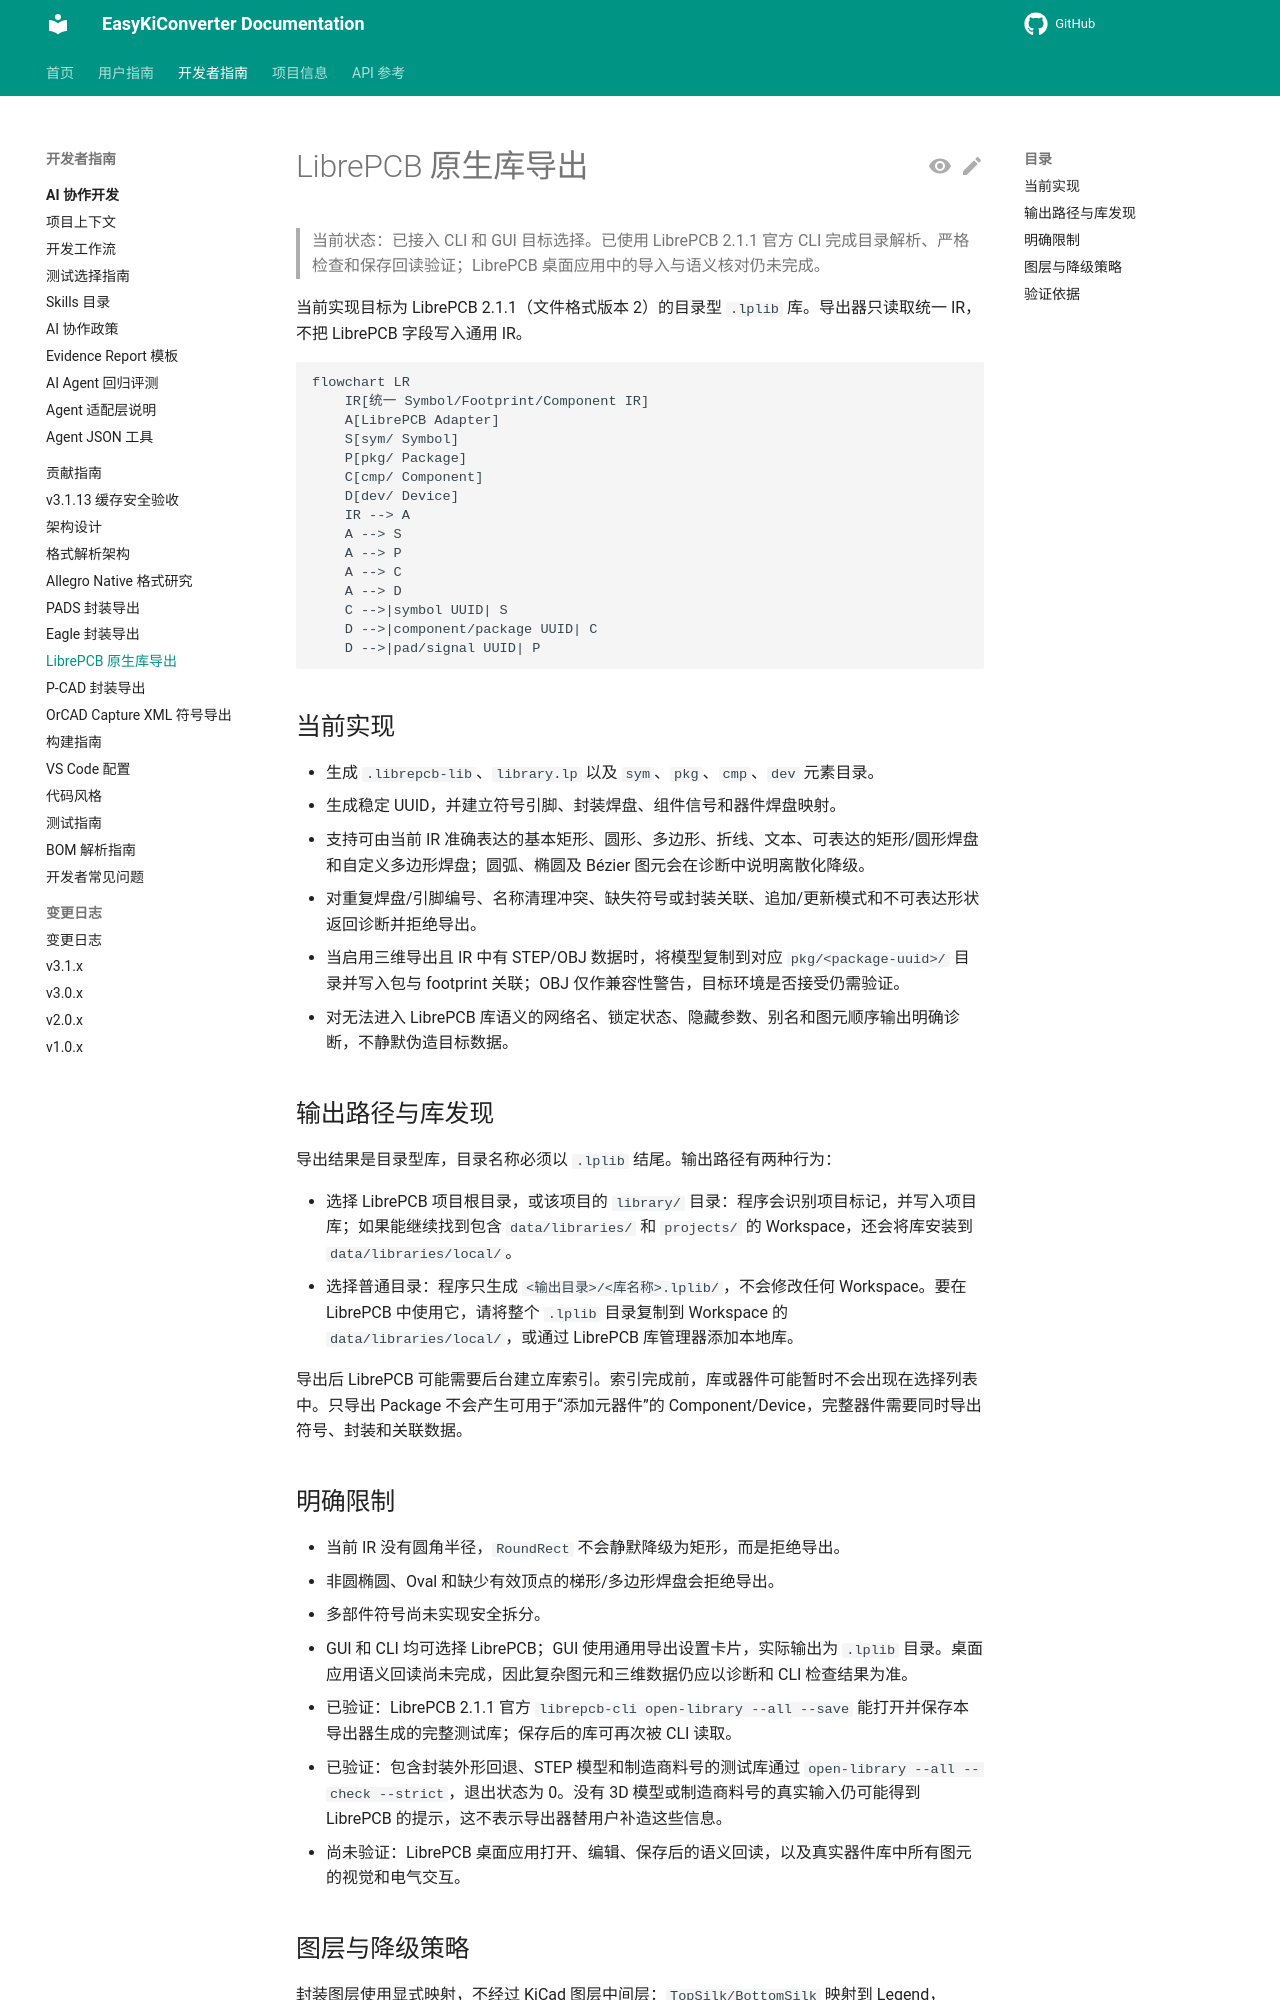

repository: EasyKiconverter/EasyKiConverter · page: developer/LIBREPCB_EXPORT/index.html · generator: mkdocs

# LibrePCB 原生库导出

> 当前状态：已接入 CLI 和 GUI 目标选择。已使用 LibrePCB 2.1.1 官方 CLI 完成目录解析、严格检查和保存回读验证；LibrePCB 桌面应用中的导入与语义核对仍未完成。

当前实现目标为 LibrePCB 2.1.1（文件格式版本 2）的目录型 `.lplib` 库。导出器只读取统一 IR，不把 LibrePCB 字段写入通用 IR。

```mermaid
flowchart LR
    IR[统一 Symbol/Footprint/Component IR]
    A[LibrePCB Adapter]
    S[sym/ Symbol]
    P[pkg/ Package]
    C[cmp/ Component]
    D[dev/ Device]
    IR --> A
    A --> S
    A --> P
    A --> C
    A --> D
    C -->|symbol UUID| S
    D -->|component/package UUID| C
    D -->|pad/signal UUID| P
```

## 当前实现

- 生成 `.librepcb-lib`、`library.lp` 以及 `sym`、`pkg`、`cmp`、`dev` 元素目录。
- 生成稳定 UUID，并建立符号引脚、封装焊盘、组件信号和器件焊盘映射。
- 支持可由当前 IR 准确表达的基本矩形、圆形、多边形、折线、文本、可表达的矩形/圆形焊盘和自定义多边形焊盘；圆弧、椭圆及 Bézier 图元会在诊断中说明离散化降级。
- 对重复焊盘/引脚编号、名称清理冲突、缺失符号或封装关联、追加/更新模式和不可表达形状返回诊断并拒绝导出。
- 当启用三维导出且 IR 中有 STEP/OBJ 数据时，将模型复制到对应 `pkg/<package-uuid>/` 目录并写入包与 footprint 关联；OBJ 仅作兼容性警告，目标环境是否接受仍需验证。
- 对无法进入 LibrePCB 库语义的网络名、锁定状态、隐藏参数、别名和图元顺序输出明确诊断，不静默伪造目标数据。

## 输出路径与库发现

导出结果是目录型库，目录名称必须以 `.lplib` 结尾。输出路径有两种行为：

- 选择 LibrePCB 项目根目录，或该项目的 `library/` 目录：程序会识别项目标记，并写入项目库；如果能继续找到包含 `data/libraries/` 和 `projects/` 的 Workspace，还会将库安装到 `data/libraries/local/`。
- 选择普通目录：程序只生成 `<输出目录>/<库名称>.lplib/`，不会修改任何 Workspace。要在 LibrePCB 中使用它，请将整个 `.lplib` 目录复制到 Workspace 的 `data/libraries/local/`，或通过 LibrePCB 库管理器添加本地库。

导出后 LibrePCB 可能需要后台建立库索引。索引完成前，库或器件可能暂时不会出现在选择列表中。只导出 Package 不会产生可用于“添加元器件”的 Component/Device，完整器件需要同时导出符号、封装和关联数据。

## 明确限制

- 当前 IR 没有圆角半径，`RoundRect` 不会静默降级为矩形，而是拒绝导出。
- 非圆椭圆、Oval 和缺少有效顶点的梯形/多边形焊盘会拒绝导出。
- 多部件符号尚未实现安全拆分。
- GUI 和 CLI 均可选择 LibrePCB；GUI 使用通用导出设置卡片，实际输出为 `.lplib` 目录。桌面应用语义回读尚未完成，因此复杂图元和三维数据仍应以诊断和 CLI 检查结果为准。
- 已验证：LibrePCB 2.1.1 官方 `librepcb-cli open-library --all --save` 能打开并保存本导出器生成的完整测试库；保存后的库可再次被 CLI 读取。
- 已验证：包含封装外形回退、STEP 模型和制造商料号的测试库通过 `open-library --all --check --strict`，退出状态为 0。没有 3D 模型或制造商料号的真实输入仍可能得到 LibrePCB 的提示，这不表示导出器替用户补造这些信息。
- 尚未验证：LibrePCB 桌面应用打开、编辑、保存后的语义回读，以及真实器件库中所有图元的视觉和电气交互。
